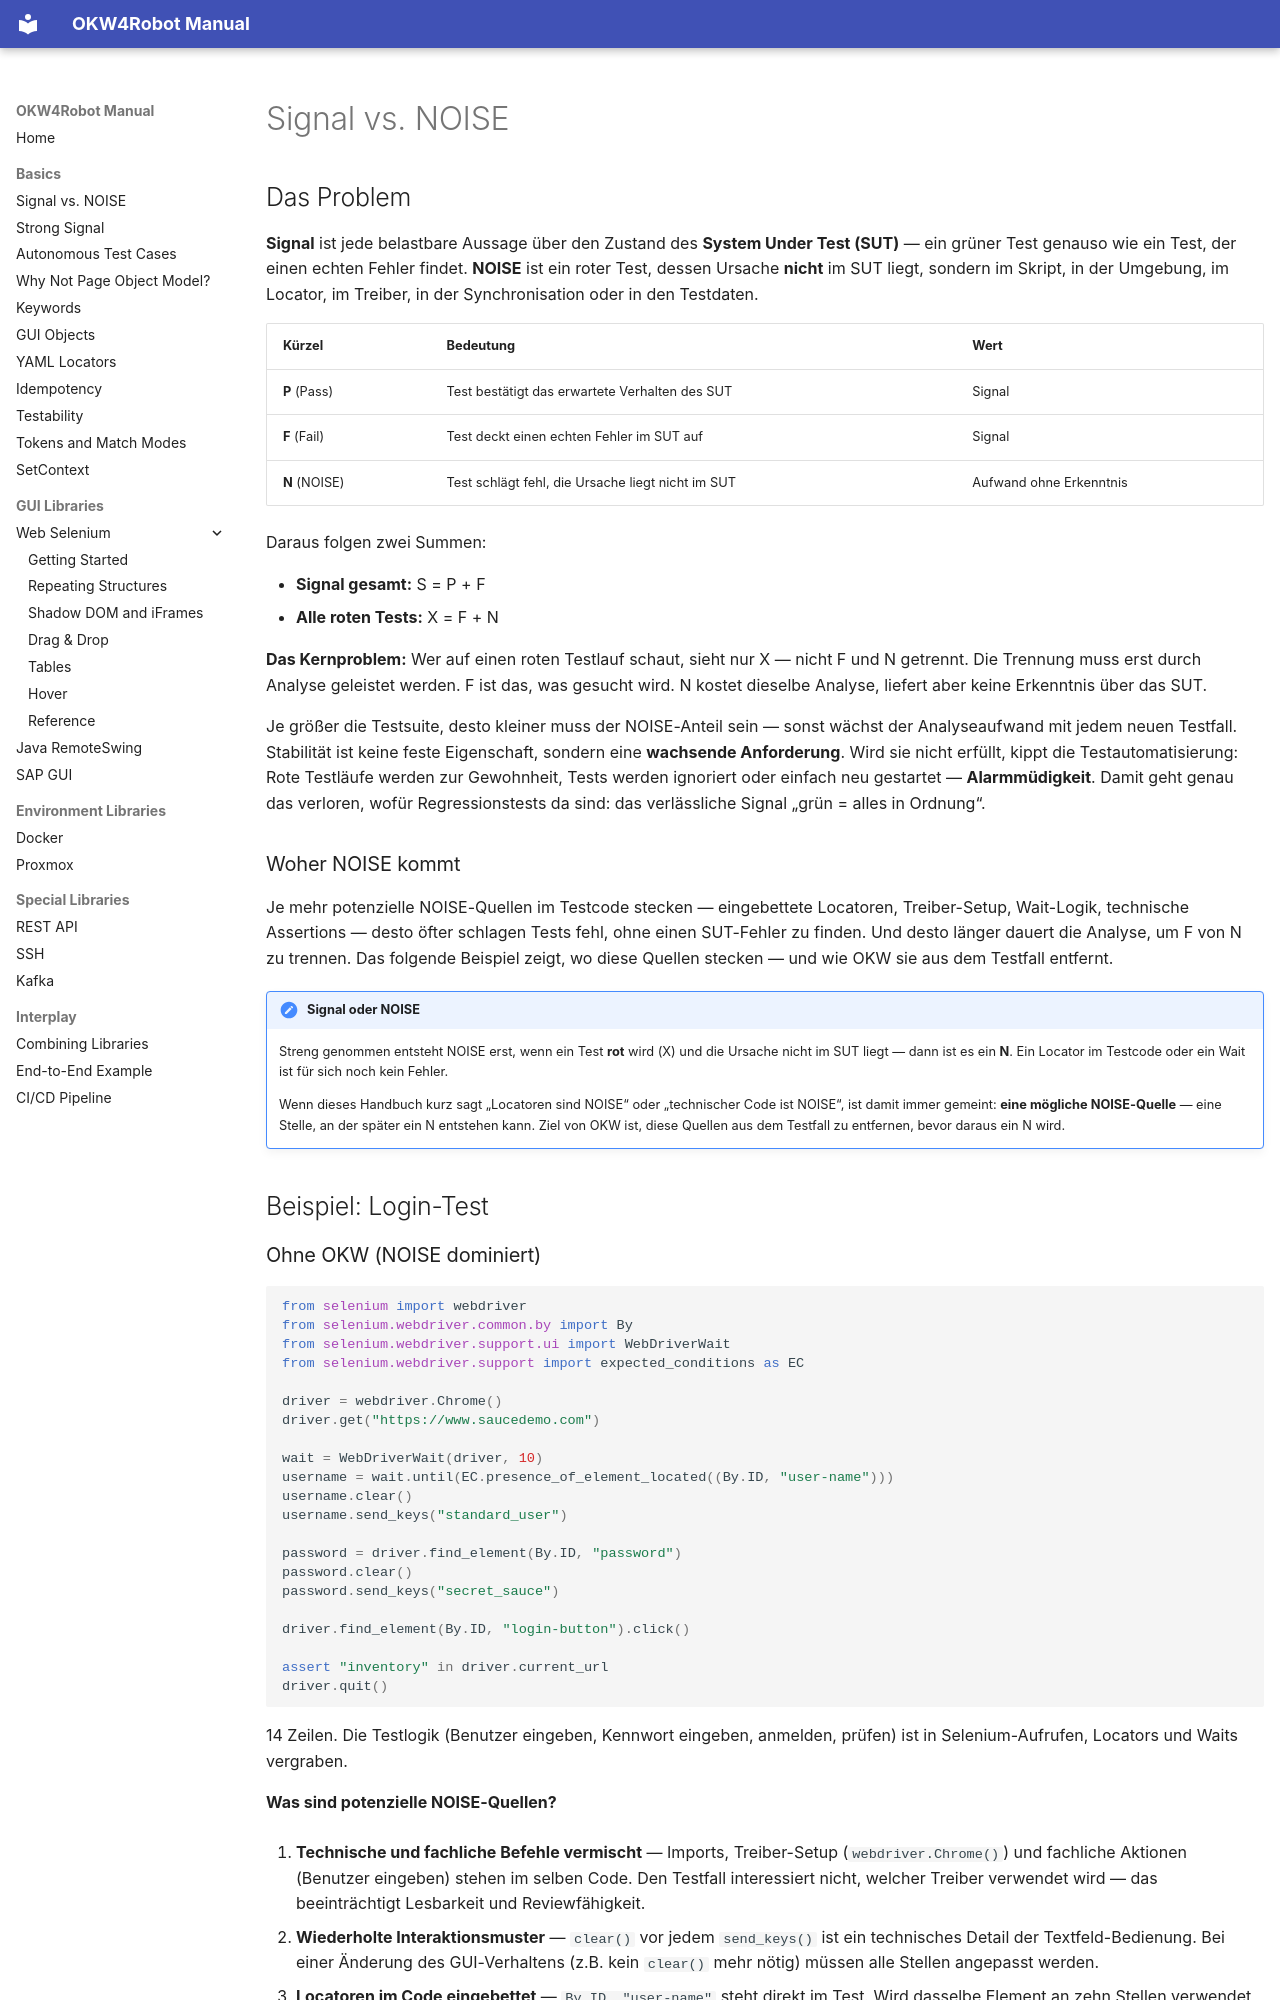

repository: Hrabovszki1023/okw-examples · page: grundlagen/signal-vs-noise.de/index.html · generator: mkdocs

# Signal vs. NOISE

## Das Problem

**Signal** ist jede belastbare Aussage über den Zustand des **System
Under Test (SUT)** — ein grüner Test genauso wie ein Test, der einen
echten Fehler findet. **NOISE** ist ein roter Test, dessen Ursache
**nicht** im SUT liegt, sondern im Skript, in der Umgebung, im Locator,
im Treiber, in der Synchronisation oder in den Testdaten.

| Kürzel | Bedeutung | Wert |
|---|---|---|
| **P** (Pass) | Test bestätigt das erwartete Verhalten des SUT | Signal |
| **F** (Fail) | Test deckt einen echten Fehler im SUT auf | Signal |
| **N** (NOISE) | Test schlägt fehl, die Ursache liegt nicht im SUT | Aufwand ohne Erkenntnis |

Daraus folgen zwei Summen:

- **Signal gesamt:** S = P + F
- **Alle roten Tests:** X = F + N

**Das Kernproblem:** Wer auf einen roten Testlauf schaut, sieht nur X —
nicht F und N getrennt. Die Trennung muss erst durch Analyse geleistet
werden. F ist das, was gesucht wird. N kostet dieselbe Analyse, liefert
aber keine Erkenntnis über das SUT.

Je größer die Testsuite, desto kleiner muss der NOISE-Anteil sein —
sonst wächst der Analyseaufwand mit jedem neuen Testfall. Stabilität ist
keine feste Eigenschaft, sondern eine **wachsende Anforderung**. Wird sie
nicht erfüllt, kippt die Testautomatisierung:
Rote Testläufe werden zur Gewohnheit, Tests werden ignoriert oder
einfach neu gestartet — **Alarmmüdigkeit**. Damit geht genau das
verloren, wofür Regressionstests da sind: das verlässliche Signal
„grün = alles in Ordnung“.

### Woher NOISE kommt

Je mehr potenzielle NOISE-Quellen im Testcode stecken — eingebettete
Locatoren, Treiber-Setup, Wait-Logik, technische Assertions — desto
öfter schlagen Tests fehl, ohne einen SUT-Fehler zu finden. Und desto
länger dauert die Analyse, um F von N zu trennen. Das folgende Beispiel
zeigt, wo diese Quellen stecken — und wie OKW sie aus dem Testfall
entfernt.

!!! note "Signal oder NOISE"
    Streng genommen entsteht NOISE erst, wenn ein Test **rot** wird (X)
    und die Ursache nicht im SUT liegt — dann ist es ein **N**. Ein
    Locator im Testcode oder ein Wait ist für sich noch kein Fehler.

    Wenn dieses Handbuch kurz sagt „Locatoren sind NOISE“ oder
    „technischer Code ist NOISE“, ist damit immer gemeint: **eine
    mögliche NOISE-Quelle** — eine Stelle, an der später ein N
    entstehen kann. Ziel von OKW ist, diese Quellen aus dem Testfall zu
    entfernen, bevor daraus ein N wird.

## Beispiel: Login-Test
